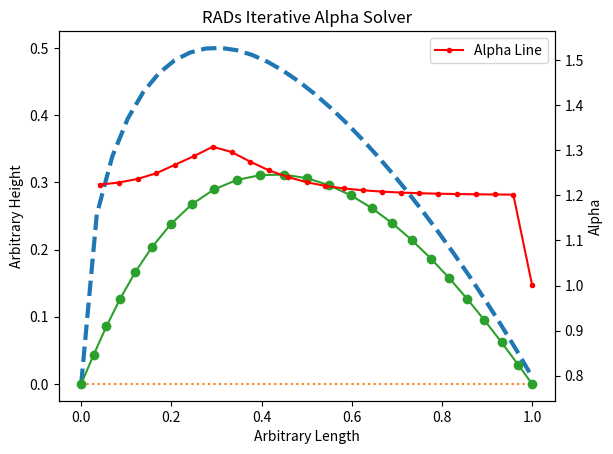

Generate this figure with matplotlib:
import numpy as np
import matplotlib.pyplot as plt

def _closest_point_on_segment(a, b, p):
    ab = b - a
    t = np.dot(p - a, ab) / (np.dot(ab, ab) + 1e-12)
    t = np.clip(t, 0.0, 1.0)
    return a + t * ab


def closest_point_on_polyline(poly, p):
    best, best_d2 = None, np.inf
    for i in range(len(poly)-1):
        q = _closest_point_on_segment(poly[i], poly[i+1], p)
        d2 = np.sum((q - p)**2)
        if d2 < best_d2:
            best_d2, best = d2, q
    return best


def relax_to_curve(target_curve, flat_line, max_iters=2000, step_size=0.01, tol=1e-6, 
                   use_smoothing=False, smooth_factor=0.1, smooth_tol=0.001, k=1.0, 
                   length_tol=0.001, lock_x=False, length_method='spring'):
    """
    Iteratively adjust internal points of a flat line to approximate a target curve.

    Parameters:
        target_curve (list of (x, y)): Target curve as linked (x, y) tuples.
        flat_line (list of (x, y)): Initial flat line as linked (x, y) tuples.
        max_iters (int): Maximum number of iterations.
        step_size (float): Gradient descent step size.
        tol (float): Convergence tolerance (average movement).
        k (float): spring constant for length correction.
        length_tol (float): tolerance for segment length (as fraction of L0).
        lock_x (bool): if True, nodes keep original x-coordinates.
        length_method (str): 'spring', 'relu', or 'hybrid' for length enforcement.

    Returns:
        tuple: (deformed_line, L0) where deformed_line approximates the target curve.
    """
    target = np.array(target_curve)
    flat_line = np.array(flat_line)  
    current = flat_line.copy()     

    assert np.allclose(current[0], [0, 0]) and np.allclose(current[-1], [1, 0]), \
           "First and last points must be fixed at (0,0) and (1,0)."

    n = len(current)
    L0 = 1.0 / (n - 1)  # rest length of each identical link
    Lmin = -length_tol * L0 + L0# (1.0 - length_tol) * L0
    Lmax = length_tol * L0 + L0# (1.0 + length_tol) * L0

    for iteration in range(max_iters):
        prev = current.copy()

        # Lock x-coordinates if requested
        if lock_x:
            current[1:-1, 0] = flat_line[1:-1, 0]

        # Step 1: Move towards target curve
        for i in range(1, n - 1):  # Skip fixed endpoints
            target_point = closest_point_on_polyline(target, current[i])
            direction = target_point - current[i]
            current[i] += step_size * direction

        # Step 2: Enforce length constraints
        if length_method == 'spring':
            current = _enforce_lengths_spring(current, L0, k)
        elif length_method == 'relu':
            current = _enforce_lengths_relu(current, Lmin, Lmax)
        elif length_method == 'hybrid':
            current = _enforce_lengths_spring(current, L0, k)
            current = _enforce_lengths_relu(current, Lmin, Lmax)

        # Step 3: Optional smoothing
        if use_smoothing:
            current = _apply_smoothing(current, smooth_factor, smooth_tol)

        # Check convergence
        avg_move = np.mean(np.linalg.norm(current - prev, axis=1))
        if avg_move < tol:
            print(f"Converged after {iteration + 1} iterations")
            break

    return [tuple(p) for p in current], L0


def _enforce_lengths_spring(current, L0, k):
    """Apply spring forces to maintain segment lengths near L0"""
    n = len(current)
    forces = np.zeros_like(current)
    
    # Calculate spring forces for each segment
    for i in range(n - 1):
        segment = current[i + 1] - current[i]
        length = np.linalg.norm(segment)
        
        if length > 1e-12:  # Avoid division by zero
            unit_vector = segment / length
            force_magnitude = k * (length - L0)
            force = force_magnitude * unit_vector
            
            # Apply equal and opposite forces to segment endpoints
            if i > 0:  # Don't move first endpoint
                forces[i] += force
            if i < n - 2:  # Don't move last endpoint
                forces[i + 1] -= force
    
    # Apply forces (but keep endpoints fixed)
    current[1:-1] += forces[1:-1]
    return current


def _enforce_lengths_relu(current, Lmin, Lmax):
    """Hard ReLU segment lengths to be within [Lmin, Lmax]"""
    n = len(current)
    
    # Process each segment and adjust both endpoints
    for i in range(n - 1):
        segment = current[i + 1] - current[i]
        length = np.linalg.norm(segment)
        
        if length > 1e-12:  # Some small number, avoid division by zero
            target_length = np.clip(length, Lmin, Lmax)
            
            # if length and target length are not basically exact, keep modifying
            if abs(length - target_length) > 1e-12:
                unit_vector = segment / length
                correction = (target_length - length) / 2.0
                
                # Move both endpoints toward/away from each other
                # But respect the fixed endpoints constraint
                if i > 0:  # Don't move first point
                    current[i] -= correction * unit_vector
                if i < n - 2:  # Don't move last point  
                    current[i + 1] += correction * unit_vector
                
                # Special case: if one endpoint is fixed, move the other one fully
                if i == 0:  # First segment - only move second point
                    current[i + 1] = current[i] + target_length * unit_vector
                elif i == n - 2:  # Last segment - only move second-to-last point
                    current[i] = current[i + 1] - target_length * unit_vector
    return current


def _apply_smoothing(current, smooth_factor, smooth_tol):
    """Apply smoothing to reduce sharp variations in segment lengths"""
    n = len(current)
    
    # Calculate all segment lengths
    segment_lengths = np.zeros(n - 1)
    for i in range(n - 1):
        segment_lengths[i] = np.linalg.norm(current[i + 1] - current[i])
    
    # Apply smoothing corrections
    for i in range(1, n - 1):  # Only modify internal points
        left_len = segment_lengths[i - 1] if i > 0 else 0
        right_len = segment_lengths[i] if i < n - 1 else 0
        
        if i > 1:  # Check smoothness with left neighbor
            two_left_len = segment_lengths[i - 2]
            avg_len = (left_len + right_len) / 2
            
            if abs(two_left_len - avg_len) > smooth_tol:
                # Apply small correction
                left_segment = current[i] - current[i - 1]
                left_length = np.linalg.norm(left_segment)
                if left_length > 1e-12:
                    correction = smooth_factor * (two_left_len - avg_len) / avg_len
                    current[i] += correction * (left_segment / left_length)
        
        if i < n - 2:  # Check smoothness with right neighbor
            two_right_len = segment_lengths[i + 1]
            avg_len = (left_len + right_len) / 2
            
            if abs(two_right_len - avg_len) > smooth_tol:
                # Apply small correction
                right_segment = current[i + 1] - current[i]
                right_length = np.linalg.norm(right_segment)
                if right_length > 1e-12:
                    correction = smooth_factor * (two_right_len - avg_len) / avg_len
                    current[i] += correction * (right_segment / right_length)
    return current


def get_alpha_from_deformed(deformed_list, L0):
    """
    Compute the stretch factor (alpha) for each segment.
    """
    points = np.array(deformed_list)
    diffs = points[1:] - points[:-1]
    dists = np.linalg.norm(diffs, axis=1)
    alpha_list = dists / L0
    return alpha_list


def get_lengths_and_alpha(deformed_list, L0):
    """
    Get both actual lengths and stretch factors.
    """
    points = np.array(deformed_list)
    diffs = points[1:] - points[:-1]
    dists = np.linalg.norm(diffs, axis=1)   # actual segment lengths
    alpha = dists / L0                      # normalized (stretch factor)
    return dists, alpha


def _closest_point_on_segment(a, b, p):
    ab = b - a
    t = np.dot(p - a, ab) / (np.dot(ab, ab) + 1e-12)
    t = np.clip(t, 0.0, 1.0)
    return a + t * ab


# # Instead of snapping node i to target i, we snapped it to the geometrically nearest point on the curve.
# def closest_point_on_polyline(poly, p):
#     best, best_d2 = None, np.inf
#     for i in range(len(poly)-1):
#         q = _closest_point_on_segment(poly[i], poly[i+1], p)
#         d2 = np.sum((q - p)**2)
#         if d2 < best_d2:
#             best_d2, best = d2, q
#     return best


# def relax_to_curve(target_curve, flat_line, max_iters=2000, step_size=0.01, tol=1e-6, 
#                    use_smoothing = False, smooth_factor = 0.1, smooth_tol= 0.001, k = 1.0, 
#                    length_tol=0.9, lock_x=False, use_hard_limits = True):
#     """
#     Iteratively adjust internal points of a flat line to approximate a target curve.

#     Parameters:
#         target_curve (list of (x, y)): Target curve as linked (x, y) tuples.
#         flat_line (list of (x, y)): Initial flat line as linked (x, y) tuples.
#         max_iters (int): Maximum number of iterations.
#         step_size (float): Gradient descent step size.
#         tol (float): Convergence tolerance (average movement).
#         k (float): spring constant for rest-length correction.
#         length_tol(float): total length of a segment
#         lock_x (bool): if True, nodes keep original x-coordinates.
#         use_hard_limits(bool): limit the line segments to hard bounds

#     Returns:
#         list of (x, y): Deformed line approximating the target curve.
#     """
#     target = np.array(target_curve)
#     flat_line = np.array(flat_line)  
#     current = flat_line.copy()     

#     # assert len(target) == len(current), "Target and flat line must have the same number of points."
#     assert np.allclose(current[0], [0, 0]) and np.allclose(current[-1], [1, 0]), "First and last points must be fixed."

#     n = len(current)
#     L0 = 1.0 / (n - 1)  # rest length of each identical link
#     Lmin = (1.0 - length_tol) * L0
#     Lmax = (1.0 + length_tol) * L0



#     for _ in range(max_iters):
#         prev = current.copy()

#         if lock_x:
#             current[1:-1, 0] = flat_line[1:-1, 0]


#         for i in range(1, n - 1):  # Skip endpoints
#             # Move towards the target curve point
#             t = closest_point_on_polyline(target, current[i]) # So now instead of just snapping node i to target node i, we're snapping it to the geometrically nearest part of the curve.
#             direction = t - current[i]
#             current[i] += step_size * direction

#         # spring toward L0
#         for i in range(1, n - 1):
#             left  = current[i]   - current[i-1]
#             right = current[i+1] - current[i]
#             ll = np.linalg.norm(left);  rr = np.linalg.norm(right)
#             if ll > 1e-6:
#                 current[i] -= 0.5 * k * (ll - L0) * (left / ll)
#             if rr > 1e-6:
#                 current[i] += 0.5 * k * (rr - L0) * (right / rr)

#         # HARD length limits (post-correction relu)
#         if use_hard_limits:
#             for i in range(1, n - 1):
#                 # left segment relu
#                 v = current[i] - current[i-1]
#                 L = np.linalg.norm(v)
#                 if L > 1e-6:
#                     u = v / L
#                     if L > Lmax:
#                         delta = 0.5 * (L - Lmax)
#                         current[i]   -= delta * u
#                     elif L < Lmin:
#                         delta = 0.5 * (Lmin - L)
#                         current[i]   += delta * u

#                 # right segment relu
#                 v = current[i+1] - current[i]
#                 L = np.linalg.norm(v)
#                 if L > 1e-6:
#                     u = v / L
#                     if L > Lmax:
#                         delta = 0.5 * (L - Lmax)
#                         current[i]   += delta * u
#                     elif L < Lmin:
#                         delta = 0.5 * (Lmin - L)
#                         current[i]   -= delta * u
        

#         # Optional: enforce constant segment lengths
#         # This can be used to mimic physical link lengths more realistically
#         for _ in range(1):  # One pass per iteration to preserve link lengths
#             for i in range(1, n - 1):
#                 left = current[i] - current[i - 1]
#                 right = current[i + 1] - current[i]
#                 left_len = np.linalg.norm(left)
#                 right_len = np.linalg.norm(right)


#                 # desired_left_len = np.linalg.norm(target[i] - target[i - 1])
#                 # desired_right_len = np.linalg.norm(target[i + 1] - target[i])

#                 if left_len > 1e-6:
#                     current[i] -= 0.5 * k * (left_len - L0) * (left / left_len)
#                 if right_len > 1e-6:
#                     current[i] += 0.5 * k * (right_len - L0) * (right / right_len)
                

#                 # Smoothing correction (OPTIONAL)
#                 if use_smoothing:
#                     # Check left neighbor
#                     if i > 1:
#                         "Lengths of neighboring line segments"
#                         two_left = current[i - 1] - current[i - 2]
#                         two_left_len = np.linalg.norm(two_left)
#                         avg = (left_len + right_len) / 2
#                         if two_left_len > avg + smooth_tol:
#                             current[i] -= smooth_factor * (two_left / two_left_len)
#                         elif two_left_len < avg - smooth_tol:
#                             current[i] += smooth_factor * (two_left / two_left_len)

#                     # Check right neighbor
#                     if i < n - 3:
#                         two_right = current[i + 2] - current[i + 1]
#                         two_right_len = np.linalg.norm(two_right)
#                         avg = (left_len + right_len) / 2
#                         if two_right_len > avg + smooth_tol:
#                             current[i] -= smooth_factor * (two_right / two_right_len)
#                         elif two_right_len < avg - smooth_tol:
#                             current[i] += smooth_factor * (two_right / two_right_len)
                
#         # Convergence check
#         avg_move = np.mean(np.linalg.norm(current - prev, axis=1))
#         if avg_move < tol:
#             break

#     return [tuple(p) for p in current], L0


# def get_alpha_from_deformed(deformed_list, L0):
#     """
#     Compute the distance between each pair of adjacent points in a list.
#     Parameters:
#         points (list of (x, y)): A list of 2D points.
#     Returns:
#         list of float: Distances between each pair of adjacent points and resulting alpha function values
#     """
#     points = np.array(deformed_list)
#     diffs = points[1:] - points[:-1]
#     dists = np.linalg.norm(diffs, axis=1)
#     # N_cells = len(deformed_list)
#     alpha_list = dists/ L0
#     return alpha_list

#     # highlights relative differences instead of fixed scale
#     # alpha = dists / np.mean(dists)
#     # return alpha


# def get_lengths_and_alpha(deformed_list, L0):
#     points = np.array(deformed_list)
#     diffs = points[1:] - points[:-1]
#     dists = np.linalg.norm(diffs, axis=1)   # actual segment lengths
#     alpha = dists / L0                      # normalized (stretch factor)
#     return dists, alpha


num_points = 25
num_points_target = 30
x_vals = np.linspace(0, 1, num_points)
x_vals_target = np.linspace(0, 1, num_points_target)
# y_vals = np.sqrt(0.25 - (x_vals - 0.5)**2)  # Semicircle radius 0.5
y_vals_target = 1/0.2 * (0.2969*np.sqrt(x_vals_target) - 0.1260*x_vals_target - 0.3516*x_vals_target**2 + 0.2843*x_vals_target**3 - 0.1015*x_vals_target**4) 
# y_vals_target = np.sqrt(0.25 - (x_vals_target - 0.5)**2 ) /10  # Semicircle radius 0.5
target_curve = list(zip(x_vals_target, y_vals_target)) # removed the 0.1 scaling
print(target_curve)

# Flat line from (0,0) to (1,0)
flat_line = list(zip(x_vals, np.zeros_like(x_vals)))

# Run the relaxation
deformed, L0 = relax_to_curve(target_curve, flat_line, k = 0.3, lock_x=False, length_method='relu')
alpha = get_alpha_from_deformed(deformed, L0)
print(alpha)

# calculate Least Square
def get_LSM_quality():
    return 0

# Plot
fig, ax1 = plt.subplots()
ax2 = ax1.twinx()  # Create a second y-axis that shares the same x-axis
ax1.plot(*zip(*target_curve), label='NACA 2412 Target Curve', linestyle='--', linewidth=3)
ax1.plot(*zip(*flat_line), label='Flat Line', linestyle=':')
ax1.plot(*zip(*deformed), label='Deformed Line', marker='o')
ax2.plot(x_vals[1:], alpha, label='Alpha Line', marker='.', c='red')
plt.plot()
plt.legend()
ax1.set_xlabel("Arbitrary Length")
ax1.set_ylabel("Arbitrary Height")
ax2.set_ylabel("Alpha")
plt.title("RADs Iterative Alpha Solver")
plt.axis('equal')
plt.show()
